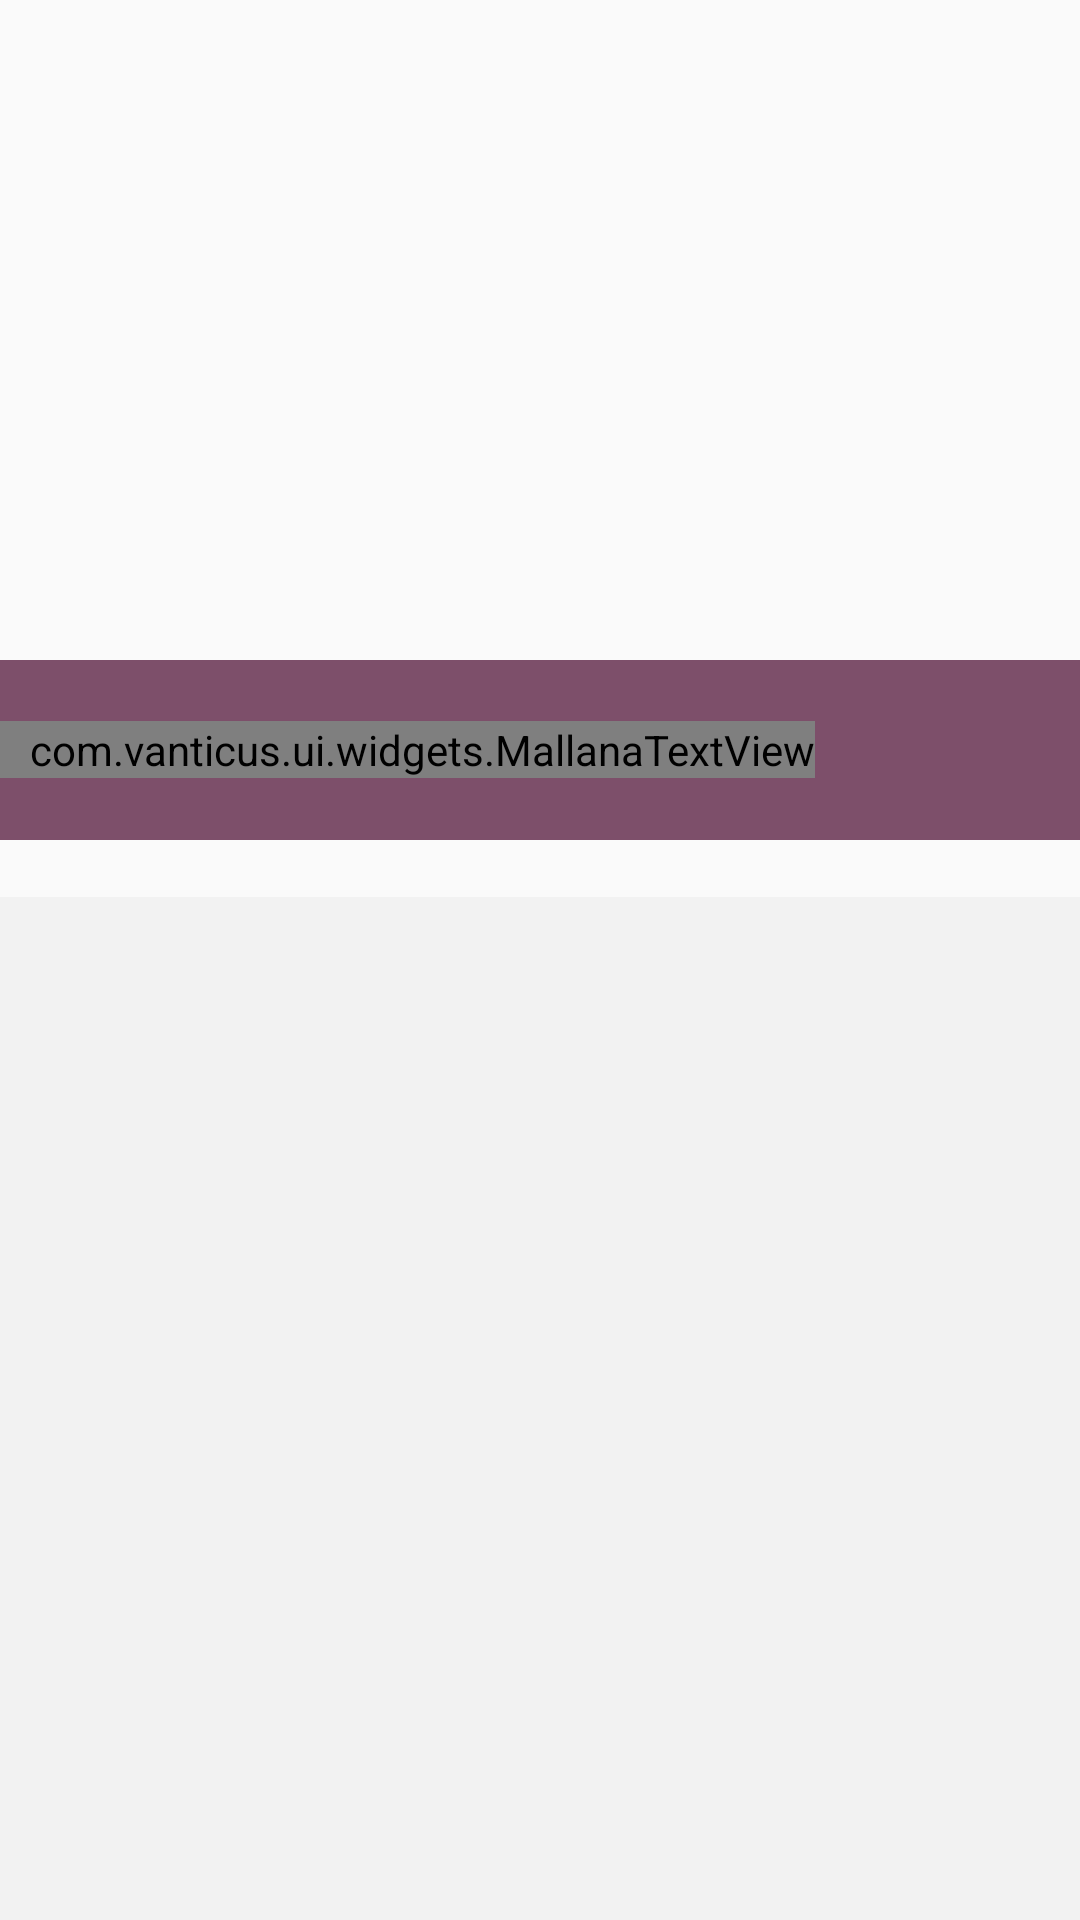

Layout XML and referenced resources for this Android screen:
<!-- AndroidManifest.xml: application theme MyTheme.Base -->
<!-- res/layout/activity_detail.xml -->
<?xml version="1.0" encoding="utf-8"?>
<LinearLayout xmlns:android="http://schemas.android.com/apk/res/android"
    android:layout_width="match_parent"
    android:layout_height="match_parent"
    android:orientation="vertical">

    <FrameLayout
        android:layout_width="match_parent"
        android:layout_height="wrap_content">

        <ImageView
            android:id="@+id/itemImage"
            android:layout_width="match_parent"
            android:layout_height="220dp"
            android:scaleType="centerCrop"
            android:transitionName="tImage"
          />


    </FrameLayout>

    <FrameLayout
        android:layout_width="match_parent"
        android:layout_height="wrap_content">

        <LinearLayout
            android:id="@+id/itemNameHolder"
            android:layout_width="match_parent"
            android:layout_height="60dp"
            android:background="@color/primary_dark"
            android:transitionName="tNameHolder">

            <com.vanticus.ui.widgets.MallanaTextView
                android:id="@+id/textView"
                android:layout_width="wrap_content"
                android:layout_height="wrap_content"
                android:layout_gravity="center_vertical"
                android:paddingLeft="10dp"
                android:textAppearance="?android:attr/textAppearanceLarge"
                android:textColor="@android:color/white" />

        </LinearLayout>

    </FrameLayout>

    <TextView
        android:layout_width="wrap_content"
        android:layout_height="wrap_content"
        android:layout_marginLeft="15dp"
        android:textAppearance="?android:attr/textAppearanceSmall"
        android:textColor="@android:color/white" />

    <ListView
        android:id="@+id/card_listView"
        android:layout_width="match_parent"
        android:layout_height="match_parent"
        android:background="@color/light_gray"
        android:cacheColorHint="@android:color/transparent"
        android:divider="@null"
        android:dividerHeight="10dp"
        android:listSelector="@android:color/transparent" />
    />

</LinearLayout>
<!-- resources referenced by this layout -->
<resources>
  <color name="light_gray">#F2F2F2</color>
  <color name="primary_dark">#7d4f6a</color>
  <style name="MyTheme.Base" parent="Theme.AppCompat.Light.DarkActionBar">
          
          <item name="windowNoTitle">true</item>
          
          <item name="windowActionBar">false</item>
          
          
          <item name="colorPrimary">#a87672</item>
          
          <item name="colorPrimaryDark">#7d4f6a</item>
          
          <item name="colorAccent">#E22F84</item>
          
      </style>
</resources>
